Run: headless pygame with SDL's dummy video driver; simulated clock (each Clock.tick advances the game by its frame time, no real sleeping); random seed 0; keys injected as events and as key.get_pressed() state; no mouse input.
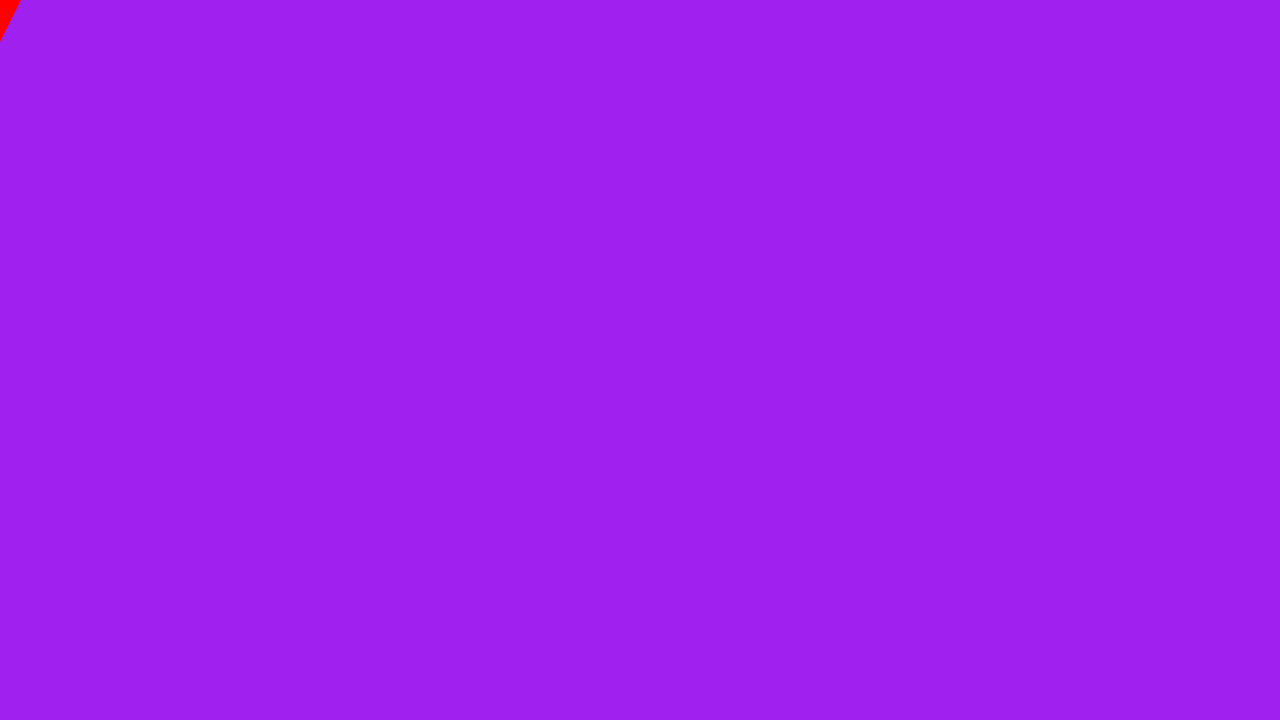
Frame 1 of 4 · flips 1–60 · no input
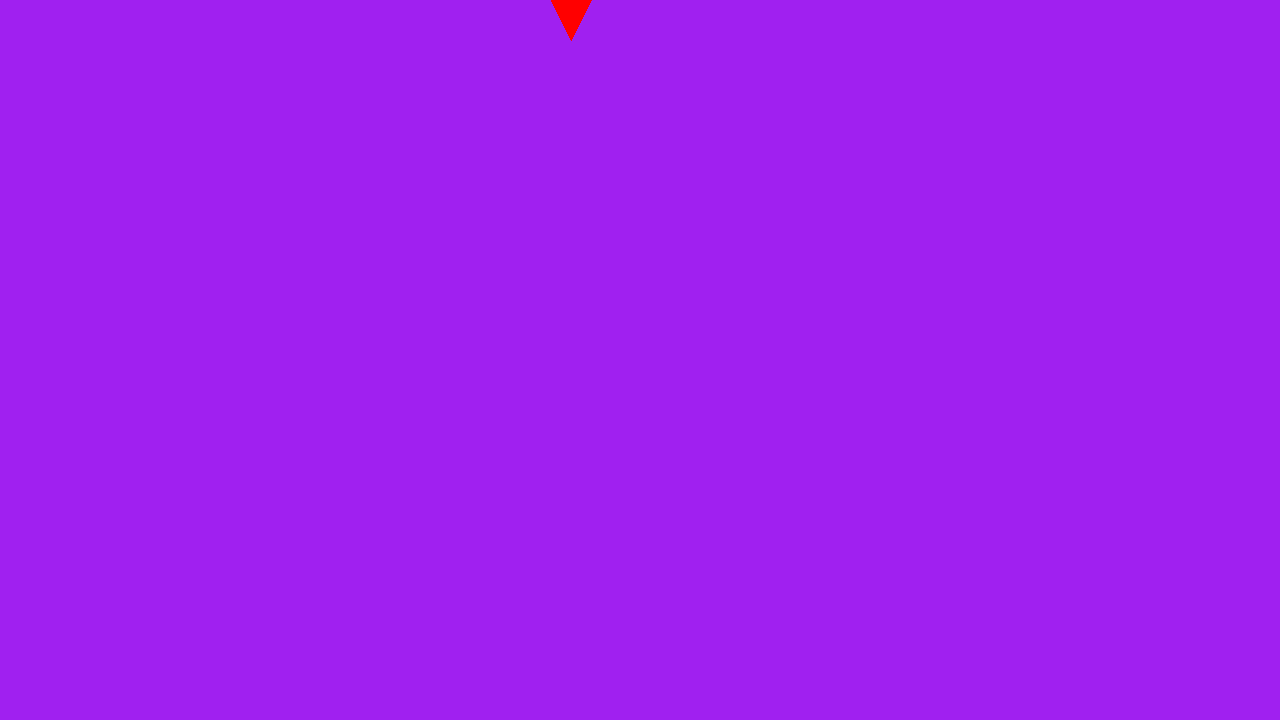
Frame 2 of 4 · flips 61–180 · tapped SPACE, RETURN · held RIGHT (→), D
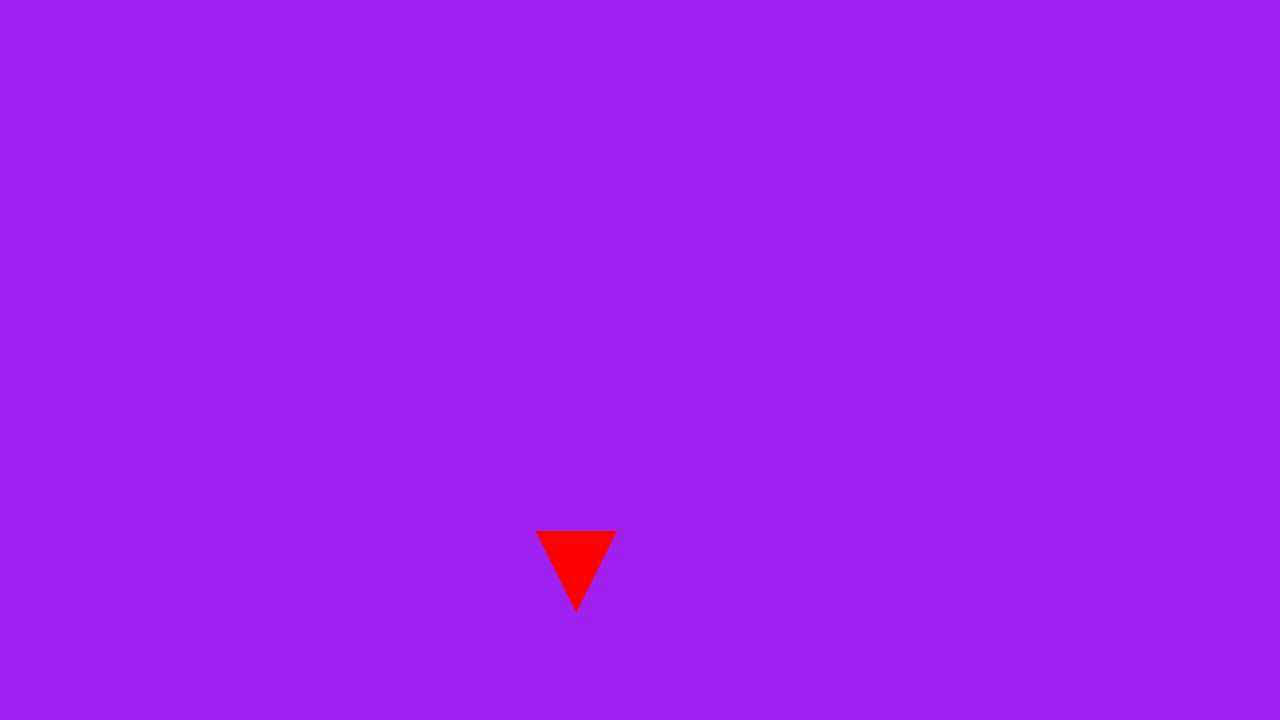
Frame 3 of 4 · flips 181–300 · held DOWN (↓), S
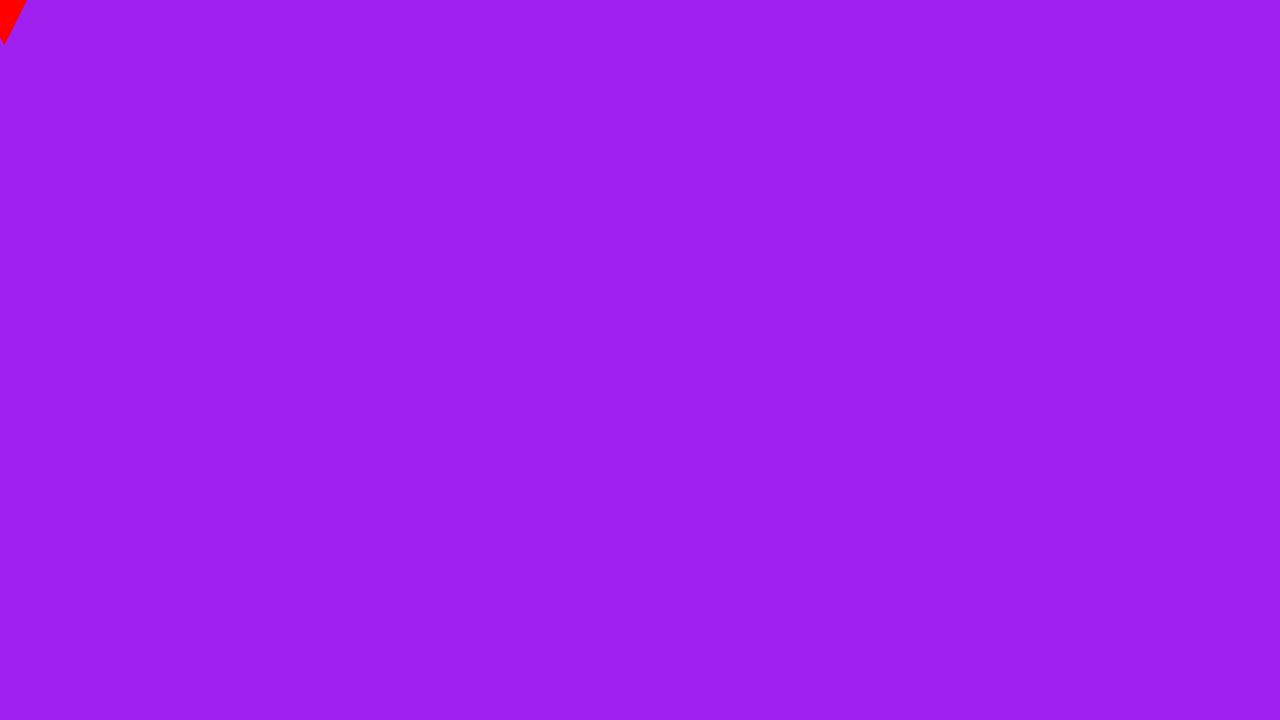
Frame 4 of 4 · flips 301–420 · held LEFT (←), A, UP (↑), W

The pygame program that drew these frames:

# Example file showing a triangle moving on screen
import pygame

def main():
    # pygame setup
    pygame.init()
    screen = pygame.display.set_mode((1280, 720))
    clock = pygame.time.Clock()
    running = True
    dt = 0

    player_pos = pygame.Vector2(0, 0)

    while running:
        for event in pygame.event.get():
            if event.type == pygame.QUIT:
                running = False

        screen.fill("purple")

        pygame.draw.polygon(screen, "red", [(player_pos.x, player_pos.y + 40), (player_pos.x - 40, player_pos.y - 40), (player_pos.x + 40, player_pos.y - 40)])

        keys = pygame.key.get_pressed()
        if keys[pygame.K_w]:
            player_pos.y -= 300 * dt
        if keys[pygame.K_s]:
            player_pos.y += 300 * dt
        if keys[pygame.K_a]:
            player_pos.x -= 300 * dt
        if keys[pygame.K_d]:
            player_pos.x += 300 * dt

        pygame.display.flip()

        dt = clock.tick(60) / 1000

    pygame.quit()

if __name__ == "__main__":
    main()
